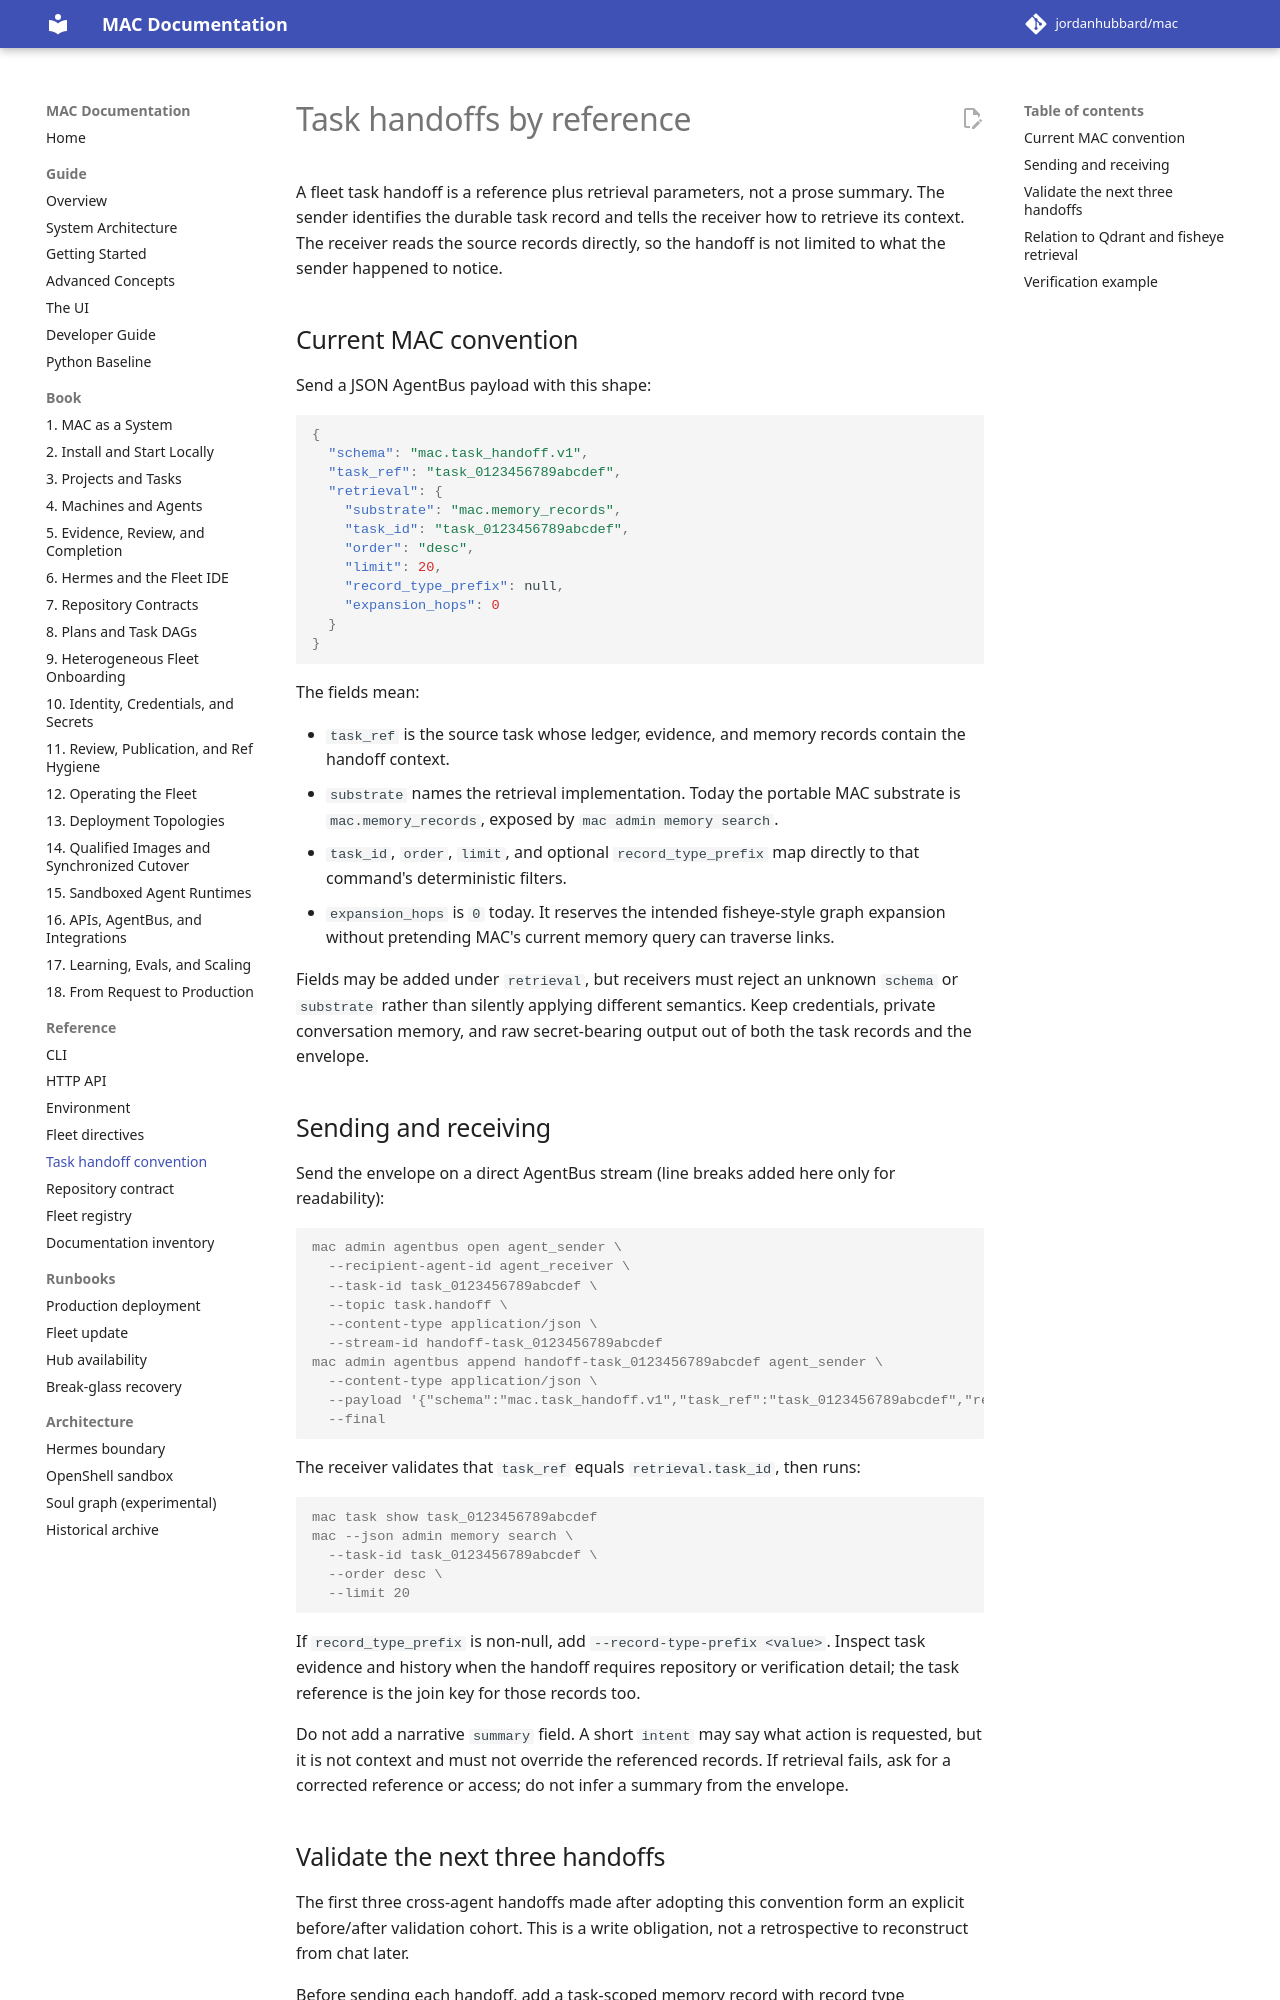

repository: jordanhubbard/mac · page: dev/task-handoff-convention/index.html · generator: mkdocs

# Task handoffs by reference

A fleet task handoff is a reference plus retrieval parameters, not a prose
summary. The sender identifies the durable task record and tells the receiver
how to retrieve its context. The receiver reads the source records directly,
so the handoff is not limited to what the sender happened to notice.

## Current MAC convention

Send a JSON AgentBus payload with this shape:

```json
{
  "schema": "mac.task_handoff.v1",
  "task_ref": "task_0123456789abcdef",
  "retrieval": {
    "substrate": "mac.memory_records",
    "task_id": "task_0123456789abcdef",
    "order": "desc",
    "limit": 20,
    "record_type_prefix": null,
    "expansion_hops": 0
  }
}
```

The fields mean:

- `task_ref` is the source task whose ledger, evidence, and memory records
  contain the handoff context.
- `substrate` names the retrieval implementation. Today the portable MAC
  substrate is `mac.memory_records`, exposed by `mac admin memory search`.
- `task_id`, `order`, `limit`, and optional `record_type_prefix` map directly
  to that command's deterministic filters.
- `expansion_hops` is `0` today. It reserves the intended fisheye-style graph
  expansion without pretending MAC's current memory query can traverse links.

Fields may be added under `retrieval`, but receivers must reject an unknown
`schema` or `substrate` rather than silently applying different semantics.
Keep credentials, private conversation memory, and raw secret-bearing output
out of both the task records and the envelope.

## Sending and receiving

Send the envelope on a direct AgentBus stream (line breaks added here only for
readability):

```console
mac admin agentbus open agent_sender \
  --recipient-agent-id agent_receiver \
  --task-id task_0123456789abcdef \
  --topic task.handoff \
  --content-type application/json \
  --stream-id handoff-task_0123456789abcdef
mac admin agentbus append handoff-task_0123456789abcdef agent_sender \
  --content-type application/json \
  --payload '{"schema":"mac.task_handoff.v1","task_ref":"task_0123456789abcdef","retrieval":{"substrate":"mac.memory_records","task_id":"task_0123456789abcdef","order":"desc","limit":20,"record_type_prefix":null,"expansion_hops":0}}' \
  --final
```

The receiver validates that `task_ref` equals `retrieval.task_id`, then runs:

```console
mac task show task_0123456789abcdef
mac --json admin memory search \
  --task-id task_0123456789abcdef \
  --order desc \
  --limit 20
```

If `record_type_prefix` is non-null, add
`--record-type-prefix <value>`. Inspect task evidence and history when the
handoff requires repository or verification detail; the task reference is the
join key for those records too.

Do not add a narrative `summary` field. A short `intent` may say what action is
requested, but it is not context and must not override the referenced records.
If retrieval fails, ask for a corrected reference or access; do not infer a
summary from the envelope.
